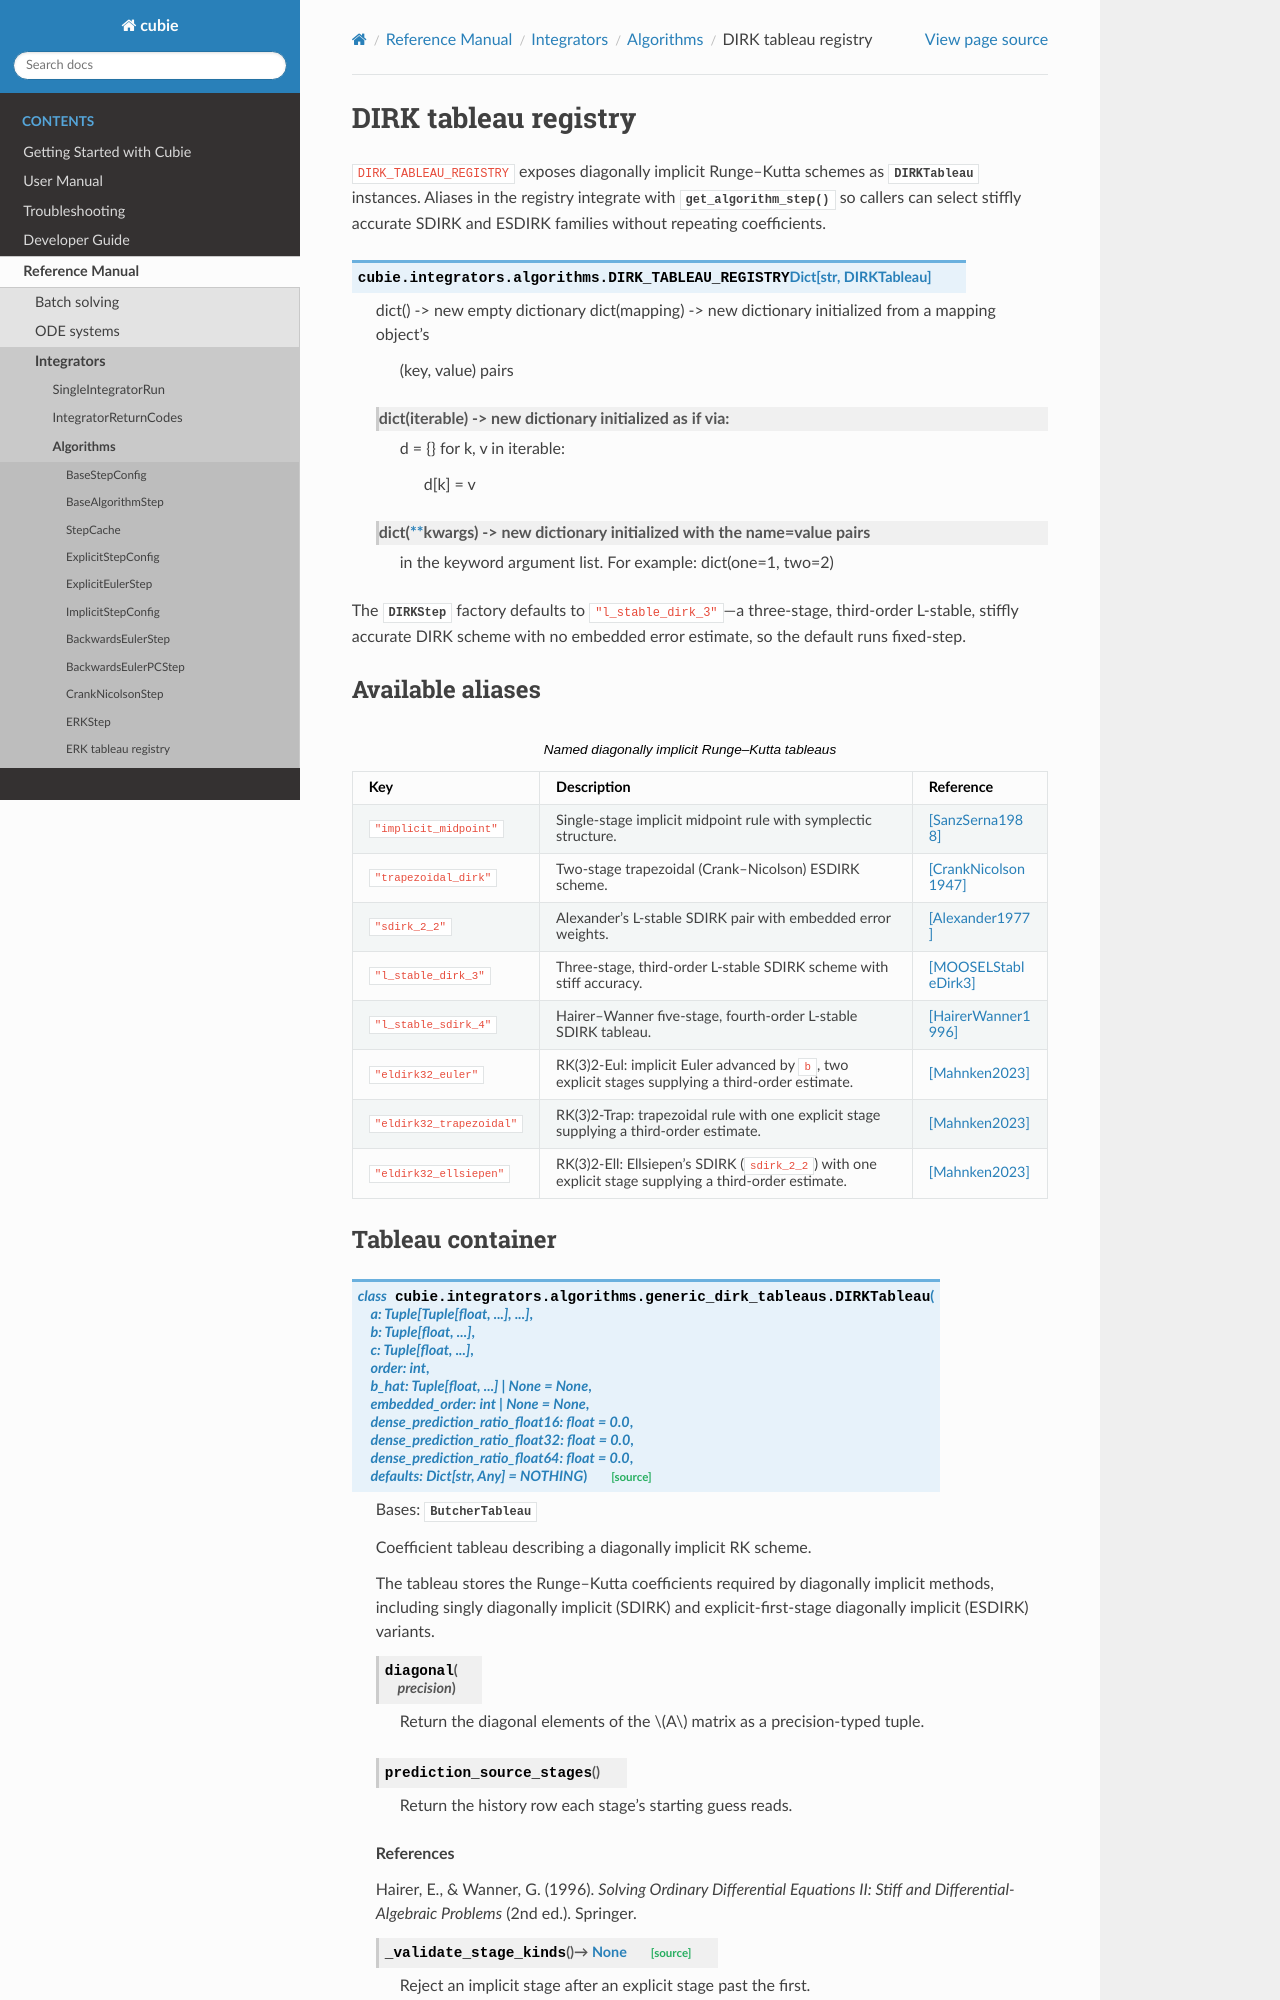

repository: cubiepy/cubie · page: pr-1128/API_reference/integrators/algorithms/generic_dirk_tableaus.html · generator: sphinx

DIRK tableau registry
=====================

.. currentmodule:: cubie.integrators.algorithms

``DIRK_TABLEAU_REGISTRY`` exposes diagonally implicit Runge--Kutta schemes as
:class:`~cubie.integrators.algorithms.generic_dirk.DIRKTableau` instances.
Aliases in the registry integrate with :func:`get_algorithm_step` so callers can
select stiffly accurate SDIRK and ESDIRK families without repeating
coefficients.

.. autodata:: DIRK_TABLEAU_REGISTRY
    :annotation: Dict[str, DIRKTableau]

The :class:`DIRKStep` factory defaults to ``"l_stable_dirk_3"``—a
three-stage, third-order L-stable, stiffly accurate DIRK scheme with no
embedded error estimate, so the default runs fixed-step.

Available aliases
-----------------

.. list-table:: Named diagonally implicit Runge--Kutta tableaus
   :header-rows: 1

   * - Key
     - Description
     - Reference
   * - ``"implicit_midpoint"``
     - Single-stage implicit midpoint rule with symplectic structure.
     - [SanzSerna1988]_
   * - ``"trapezoidal_dirk"``
     - Two-stage trapezoidal (Crank--Nicolson) ESDIRK scheme.
     - [CrankNicolson1947]_
   * - ``"sdirk_2_2"``
     - Alexander's L-stable SDIRK pair with embedded error weights.
     - [Alexander1977]_
   * - ``"l_stable_dirk_3"``
     - Three-stage, third-order L-stable SDIRK scheme with stiff accuracy.
     - [MOOSELStableDirk3]_
   * - ``"l_stable_sdirk_4"``
     - Hairer--Wanner five-stage, fourth-order L-stable SDIRK tableau.
     - [HairerWanner1996]_
   * - ``"eldirk32_euler"``
     - RK(3)2-Eul: implicit Euler advanced by ``b``, two explicit stages
       supplying a third-order estimate.
     - [Mahnken2023]_
   * - ``"eldirk32_trapezoidal"``
     - RK(3)2-Trap: trapezoidal rule with one explicit stage supplying a
       third-order estimate.
     - [Mahnken2023]_
   * - ``"eldirk32_ellsiepen"``
     - RK(3)2-Ell: Ellsiepen's SDIRK (``sdirk_2_2``) with one explicit
       stage supplying a third-order estimate.
     - [Mahnken2023]_
